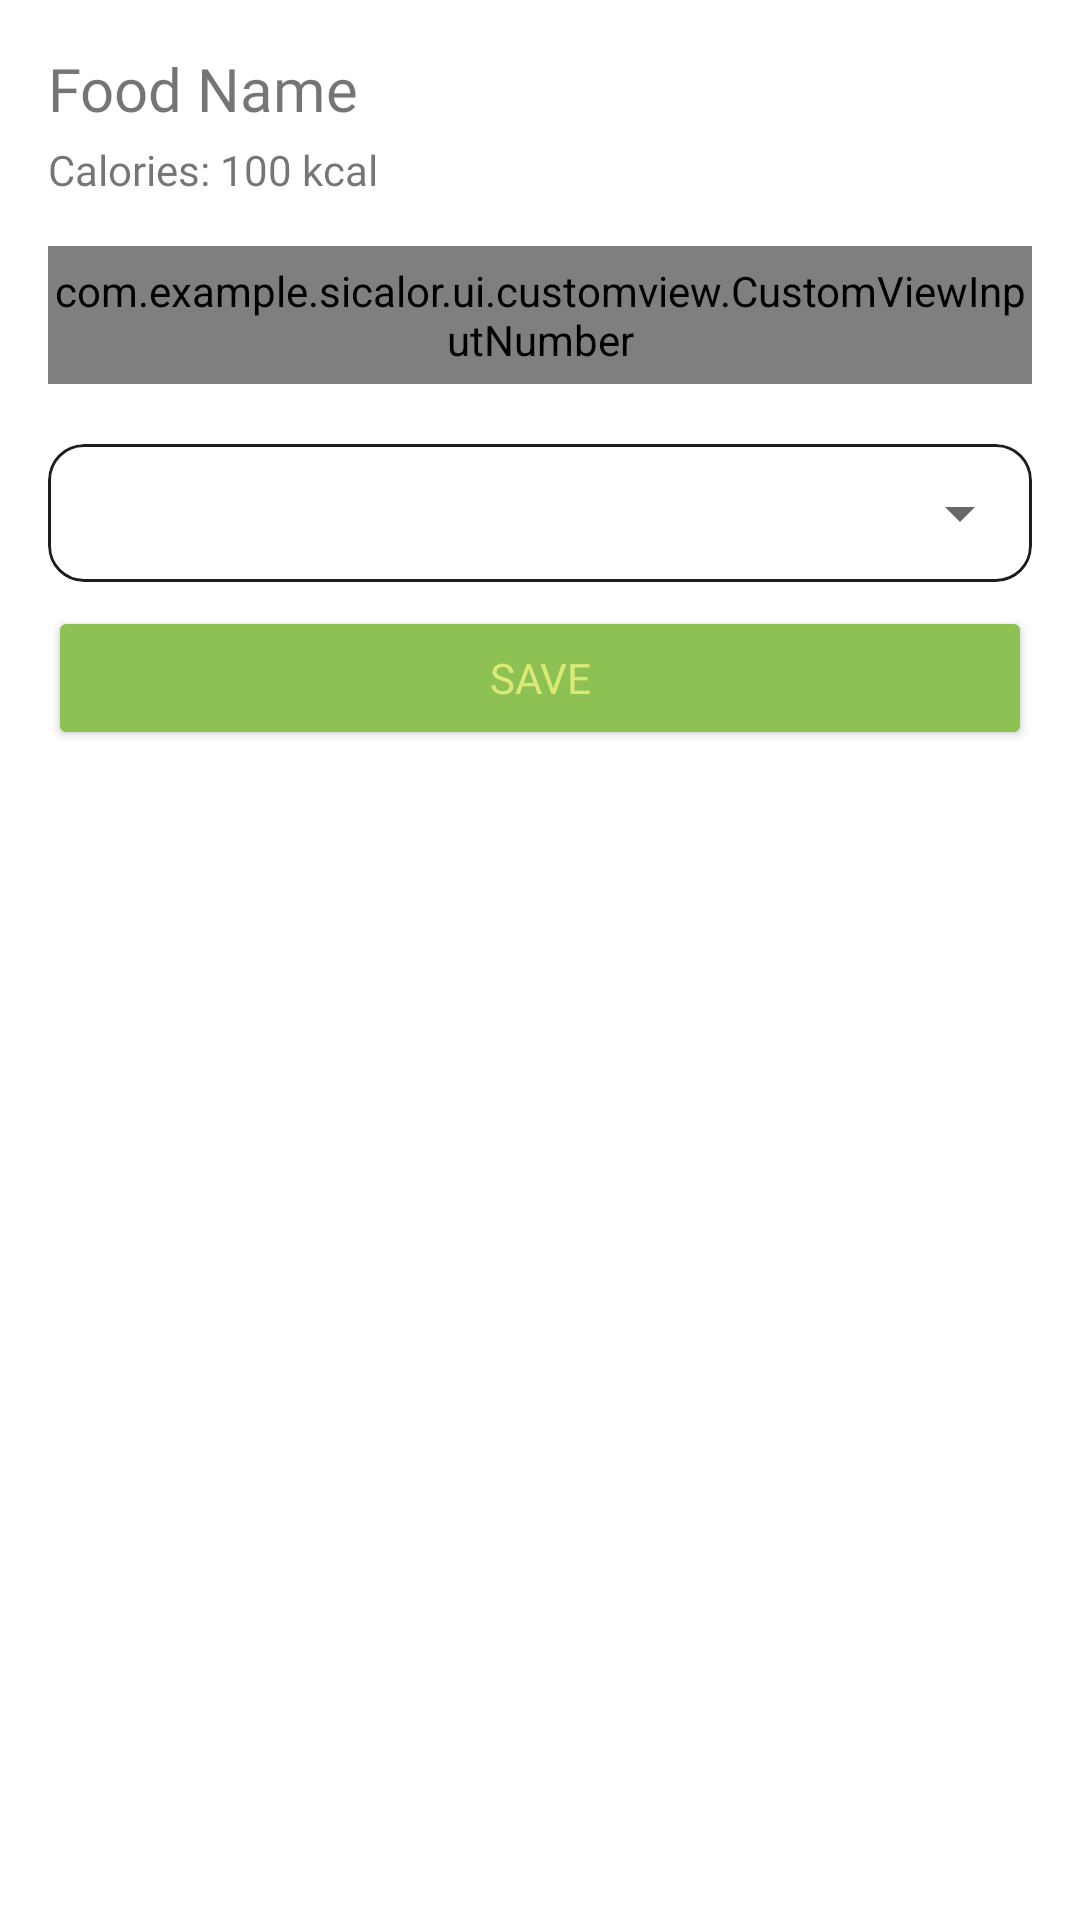

Layout XML and referenced resources for this Android screen:
<!-- AndroidManifest.xml: application theme Theme.SiCalor -->
<!-- res/layout/fragment_meal_option.xml -->
<?xml version="1.0" encoding="utf-8"?>
<LinearLayout xmlns:android="http://schemas.android.com/apk/res/android"
    xmlns:tools="http://schemas.android.com/tools"
    xmlns:app="http://schemas.android.com/apk/res-auto"
    android:layout_width="match_parent"
    android:layout_height="wrap_content"
    android:orientation="vertical"
    android:padding="16dp"
    tools:context=".ui.fragment.MealOptionFragment">

    <TextView
        android:id="@+id/food_name"
        android:layout_width="wrap_content"
        android:layout_height="wrap_content"
        android:fontFamily="@font/poppins_medium"
        android:text="Food Name"
        android:textSize="20sp"
        android:theme="@style/Theme.AppCompat.Light" />

    <LinearLayout
        android:id="@+id/container_calories"
        android:layout_width="wrap_content"
        android:layout_height="wrap_content"
        android:layout_marginTop="4dp"
        android:layout_marginBottom="4dp"
        android:orientation="horizontal">

        <TextView
            android:id="@+id/calories_label"
            android:layout_width="wrap_content"
            android:layout_height="wrap_content"
            android:fontFamily="@font/poppins_semibold"
            android:text="Calories: " />

        <TextView
            android:id="@+id/food_calories"
            android:layout_width="wrap_content"
            android:layout_height="wrap_content"
            android:fontFamily="@font/poppins_medium"
            android:text="100 kcal" />
    </LinearLayout>

    <com.example.sicalor.ui.customview.CustomViewInputNumber
        android:id="@+id/et_portion"
        android:layout_width="match_parent"
        android:layout_height="46dp"
        android:layout_marginVertical="12dp"
        android:hint="Portion (grams)"
        android:textColor="@color/colorPrimary"
        android:textCursorDrawable="@drawable/custom_cursor" />

    <com.google.android.material.card.MaterialCardView
        android:id="@+id/plan_type_container"
        android:layout_width="match_parent"
        android:layout_height="46dp"
        android:layout_marginVertical="8dp"
        android:clickable="true"
        android:focusable="true"
        android:outlineSpotShadowColor="@color/white"
        app:cardCornerRadius="12dp"
        app:layout_constraintEnd_toEndOf="parent"
        app:layout_constraintStart_toStartOf="parent"
        app:layout_constraintTop_toBottomOf="@id/tv_label_activity"
        app:strokeColor="@color/colorOnDarkDefault"
        app:strokeWidth="1dp">

        <LinearLayout
            android:layout_width="match_parent"
            android:layout_height="wrap_content"
            android:gravity="center_vertical"
            android:orientation="horizontal"
            android:theme="@style/Theme.AppCompat.Light">

            <Spinner
                android:id="@+id/plan_type_spinner"
                android:layout_width="match_parent"
                android:layout_height="60dp" />
        </LinearLayout>
    </com.google.android.material.card.MaterialCardView>

    <LinearLayout
        android:layout_width="match_parent"
        android:layout_height="wrap_content"
        android:orientation="horizontal"
        android:gravity="center">

        <Button
            android:id="@+id/btn_save"
            android:layout_width="0dp"
            android:layout_height="wrap_content"
            android:layout_weight="1"
            android:backgroundTint="@color/colorPrimary"
            android:fontFamily="@font/poppins_bold"
            android:text="SAVE"
            android:textColor="@color/colorPrimarySoft" />
    </LinearLayout>
</LinearLayout>
<!-- resources referenced by this layout -->
<resources>
  <color name="colorOnDarkDefault">#1D1D1D</color>
  <color name="colorPrimary">#8DC153</color>
  <color name="colorPrimarySoft">#DCE975</color>
  <color name="white">#FFFFFFFF</color>
  <!-- drawable custom_cursor (drawable) -->
  <vector xmlns:android="http://schemas.android.com/apk/res/android"
      android:width="2dp"
      android:height="24dp"
      android:viewportWidth="2"
      android:viewportHeight="24">
      <path
          android:fillColor="@color/colorPrimary"
          android:pathData="M0,0h2v24h-2z" />
  </vector>
  <style name="Theme.SiCalor" parent="Base.Theme.SiCalor" />
  <style name="Base.Theme.SiCalor" parent="Theme.MaterialComponents.DayNight">
          
          <item name="colorPrimary">@color/colorPrimary</item>
          <item name="colorPrimaryVariant">@color/colorPrimarySoft</item>
          <item name="android:statusBarColor">@color/colorPrimary</item>
          <item name="android:windowBackground">@color/white</item>
          <item name="statusBarBackground">@color/white</item>
          <item name="colorControlActivated">@color/colorPrimary</item>
      </style>
</resources>
